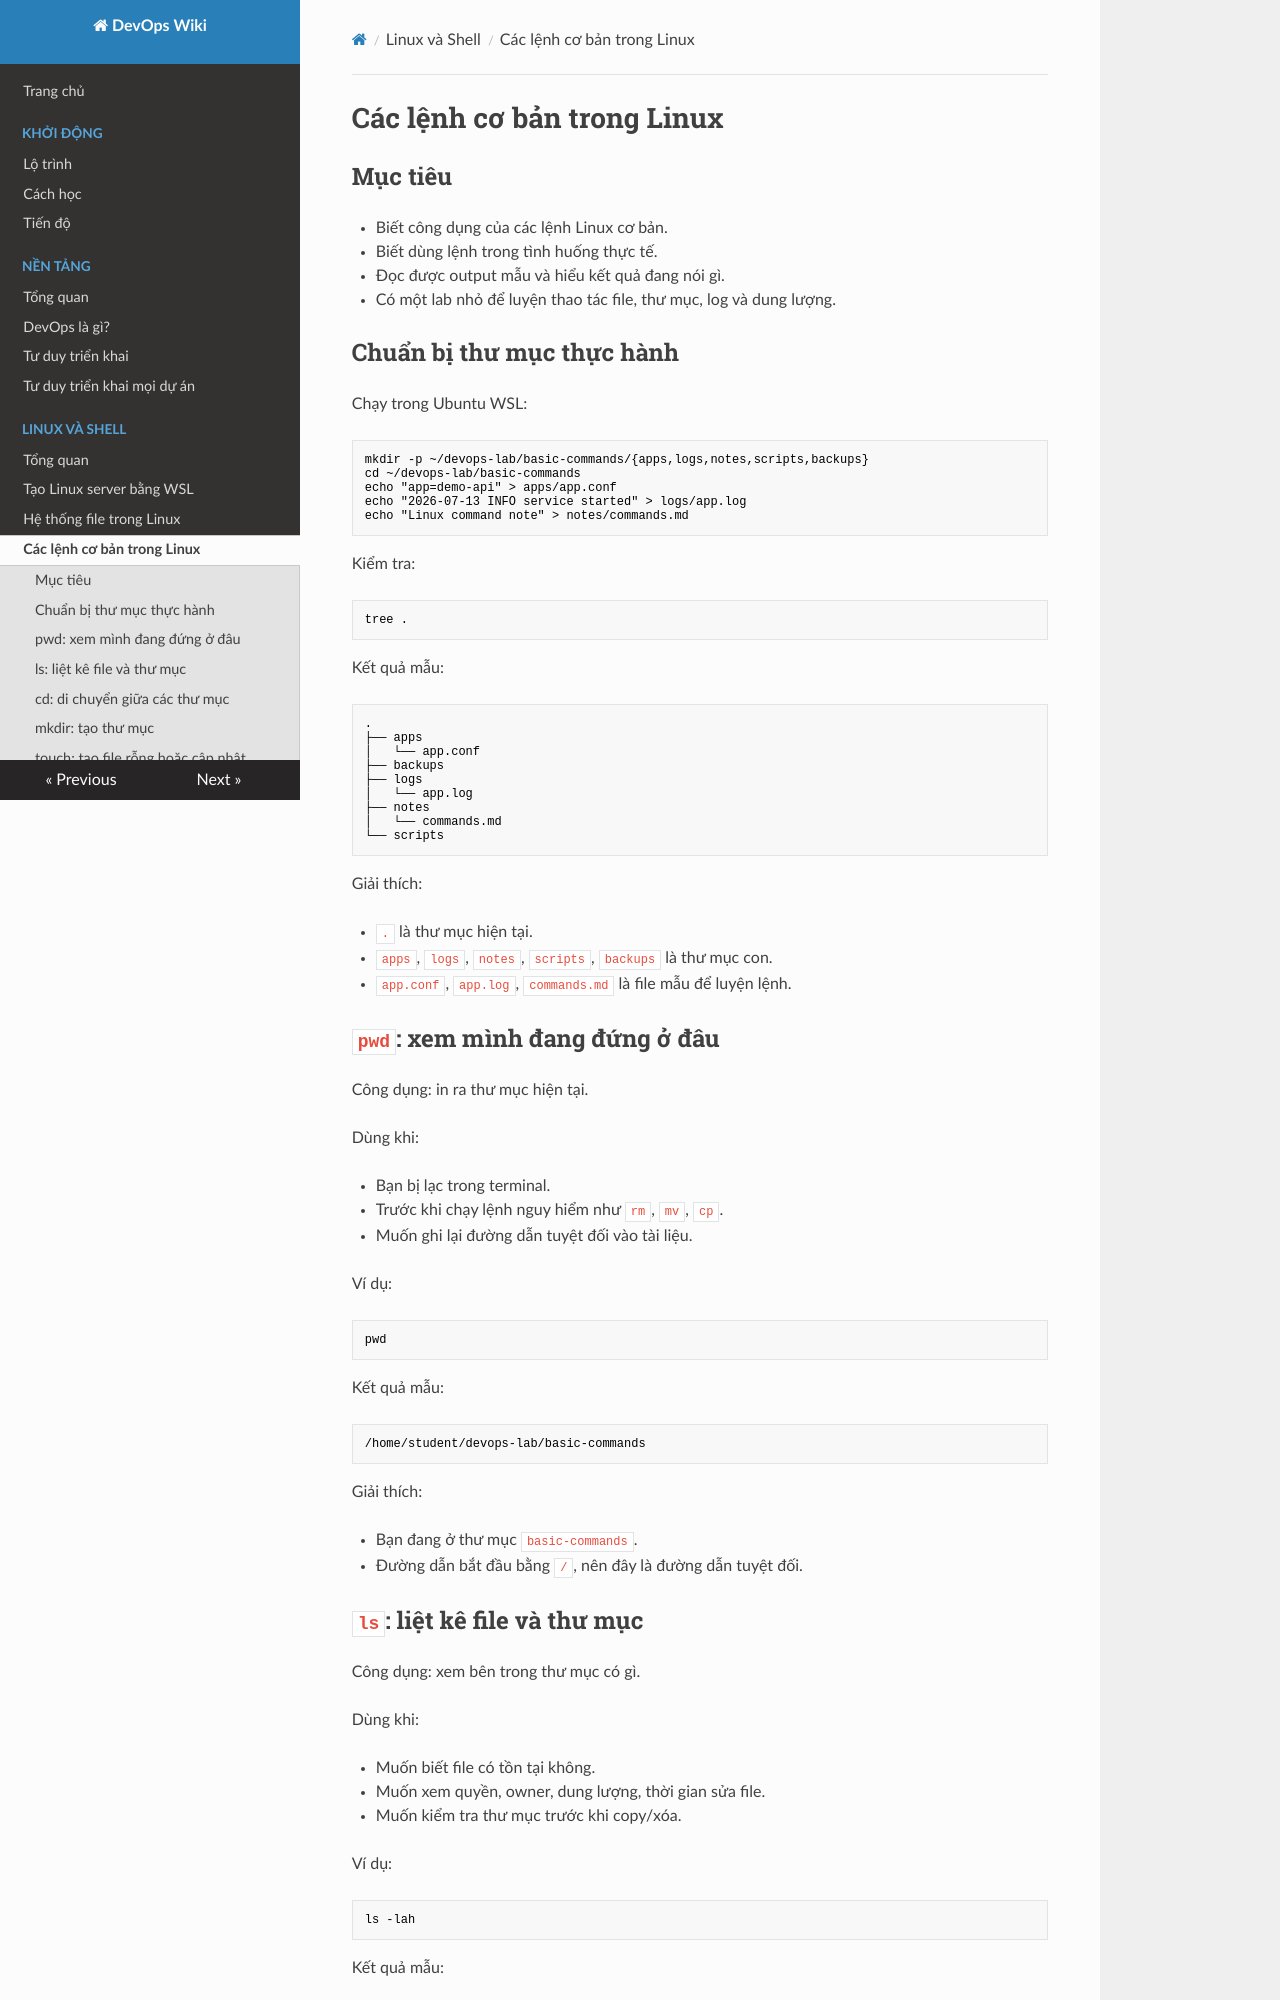

repository: keyntk78/devops-learning · page: 02-linux-shell/cac-lenh-co-ban/index.html · generator: mkdocs

# Các lệnh cơ bản trong Linux

## Mục tiêu

- Biết công dụng của các lệnh Linux cơ bản.
- Biết dùng lệnh trong tình huống thực tế.
- Đọc được output mẫu và hiểu kết quả đang nói gì.
- Có một lab nhỏ để luyện thao tác file, thư mục, log và dung lượng.

## Chuẩn bị thư mục thực hành

Chạy trong Ubuntu WSL:

```bash
mkdir -p ~/devops-lab/basic-commands/{apps,logs,notes,scripts,backups}
cd ~/devops-lab/basic-commands
echo "app=demo-api" > apps/app.conf
echo "2026-07-13 INFO service started" > logs/app.log
echo "Linux command note" > notes/commands.md
```

Kiểm tra:

```bash
tree .
```

Kết quả mẫu:

```text
.
├── apps
│   └── app.conf
├── backups
├── logs
│   └── app.log
├── notes
│   └── commands.md
└── scripts
```

Giải thích:

- `.` là thư mục hiện tại.
- `apps`, `logs`, `notes`, `scripts`, `backups` là thư mục con.
- `app.conf`, `app.log`, `commands.md` là file mẫu để luyện lệnh.

## `pwd`: xem mình đang đứng ở đâu

Công dụng: in ra thư mục hiện tại.

Dùng khi:

- Bạn bị lạc trong terminal.
- Trước khi chạy lệnh nguy hiểm như `rm`, `mv`, `cp`.
- Muốn ghi lại đường dẫn tuyệt đối vào tài liệu.

Ví dụ:

```bash
pwd
```

Kết quả mẫu:

```text
/home/student/devops-lab/basic-commands
```

Giải thích:

- Bạn đang ở thư mục `basic-commands`.
- Đường dẫn bắt đầu bằng `/`, nên đây là đường dẫn tuyệt đối.
